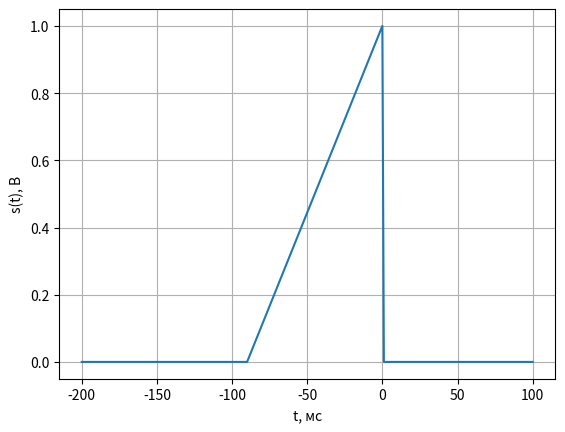
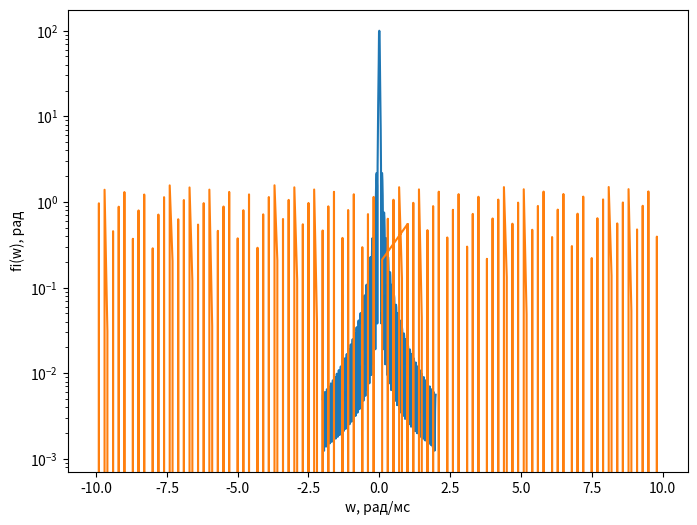

These charts were generated, in order, by the following Python code:
#----------------------------------------------------------------------------------------------------------------------
# Imports

import numpy as np
import matplotlib.pyplot as plt
import math

#----------------------------------------------------------------------------------------------------------------------
# Functions

def sinc(x):
    if x == 0:
        return 1
    else:
        return (math.sin(x) / x)
    
#----------------------------------------------------------------------------------------------------------------------
# Variables

tau = 90

#----------------------------------------------------------------------------------------------------------------------
# Signal

t = np.arange(-200, 101)
s = []

for i in t:
    if (i < -90 or i > 0):
        s.append(0)
    else:
        s.append(1 / tau * i + 1)

plt.plot(t, s)
plt.xlabel('t, мс')
plt.ylabel('s(t), В')
plt.grid()
plt.show()

#----------------------------------------------------------------------------------------------------------------------
# Amplitude spectrum

w = np.arange(-2, 2, 0.01) 
amp = np.zeros(len(w))

for i in range(0, len(w)):
    if w[i] == 0:
        amp[i] = 1
    else:
        ReS = (sinc((w[i] * tau) / 2) / w[i]) * math.cos((w[i] * tau) / 2 - (3.14 / 2))
        ImS = (sinc((w[i] * tau) / 2) / w[i]) * math.sin((w[i] * tau) / 2 - (3.14 / 2))
        if math.sqrt(math.pow(ReS, 2) + math.pow(ImS, 2)) <= 100:
            amp[i] = math.sqrt(math.pow(ReS, 2) + math.pow(ImS, 2))
        else: 
            amp[i] = 100

plt.figure(figsize=(8, 6))
plt.plot(w, amp)
plt.xlabel('w, рад/мс')
plt.ylabel('|s(w)|, В')
plt.grid()
plt.yscale('log')  
plt.show()

#----------------------------------------------------------------------------------------------------------------------
# Phase spectrum

w = np.arange(-10, 10, 0.1)

w[100] = 1

phase = (3.14 / 2) * (1 - np.sign((1 / w) * np.sin((w * tau) / 2) / ((w * tau) / 2) * np.sin((w * tau) / 2))) * np.sign(w) + np.atan(((1 / w) * np.sin((w * tau) / 2) / ((w * tau) / 2) * np.cos((w * tau) / 2)) / ((1 / w) * np.sin((w * tau) / 2) / ((w * tau) / 2) * np.sin((w * tau) / 2)))

plt.plot(w, phase)
plt.xlabel('w, рад/мс')
plt.ylabel('fi(w), рад')
plt.grid()
plt.show()

#----------------------------------------------------------------------------------------------------------------------